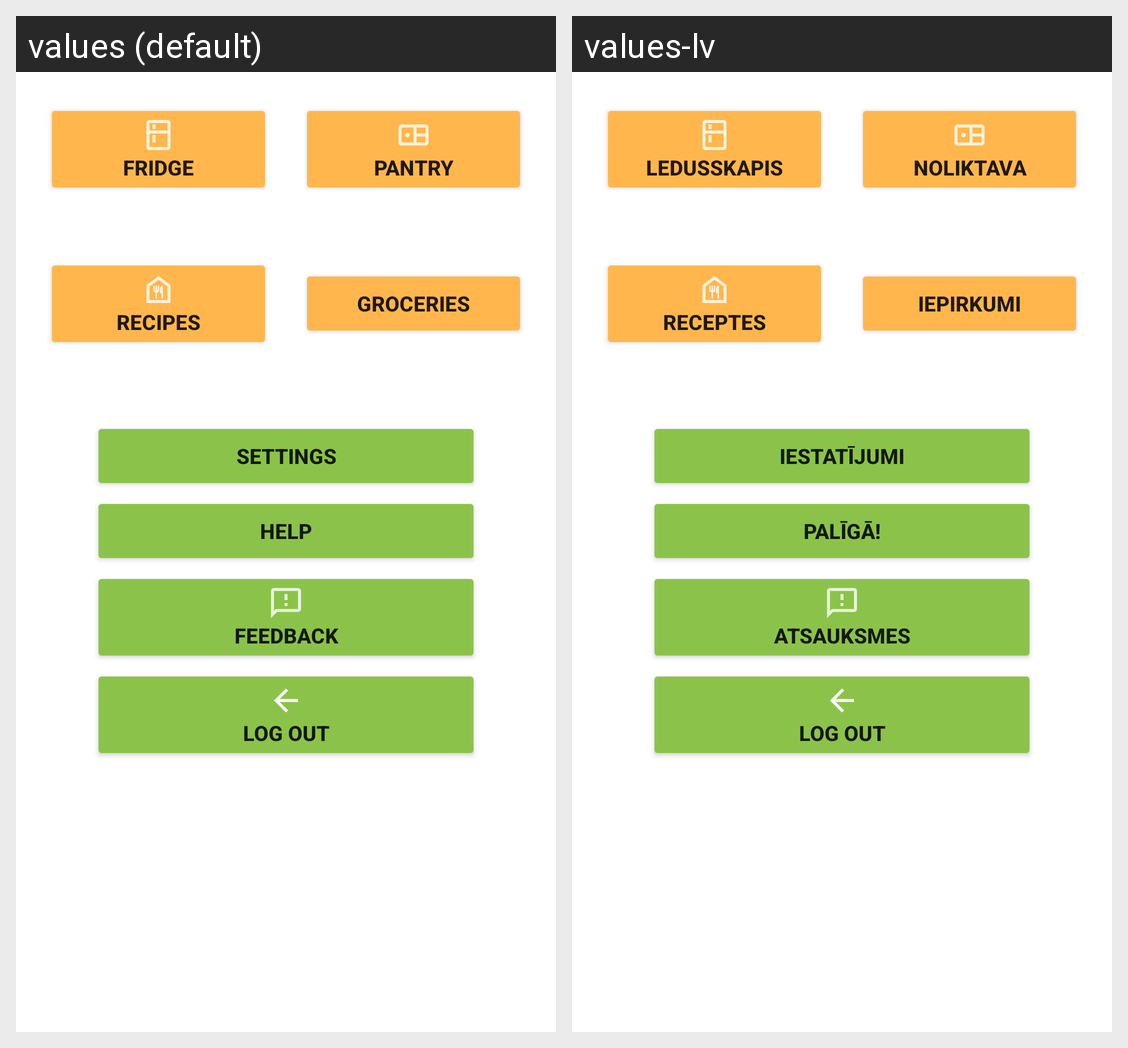

For this localized Android screen grid, give each drawn string resource with its value in every locale shown.
Android screen res/layout/activity_home.xml rendered under 2 locales, left to right: values (default), values-lv. Device: Nexus 5 (rendered at 1080×1920; each locale shown at half size, 540×960, under a caption strip naming it); theme Theme.BC_Kitchen_Project.
Strings drawn on this screen, with the default value and each locale's value (text and hints the layout hard-codes, and strings that could not be matched under every locale, appear in the picture but are not listed):

fridge
  values: Fridge
  values-lv: Ledusskapis

pantry
  values: Pantry
  values-lv: Noliktava

recipes
  values: Recipes
  values-lv: Receptes

grocery_list
  values: Groceries
  values-lv: Iepirkumi

settings
  values: Settings
  values-lv: Iestatījumi

help
  values: Help
  values-lv: Palīgā!

feedback
  values: Feedback
  values-lv: Atsauksmes

log_out
  values: Log out
  values-lv: Log out
